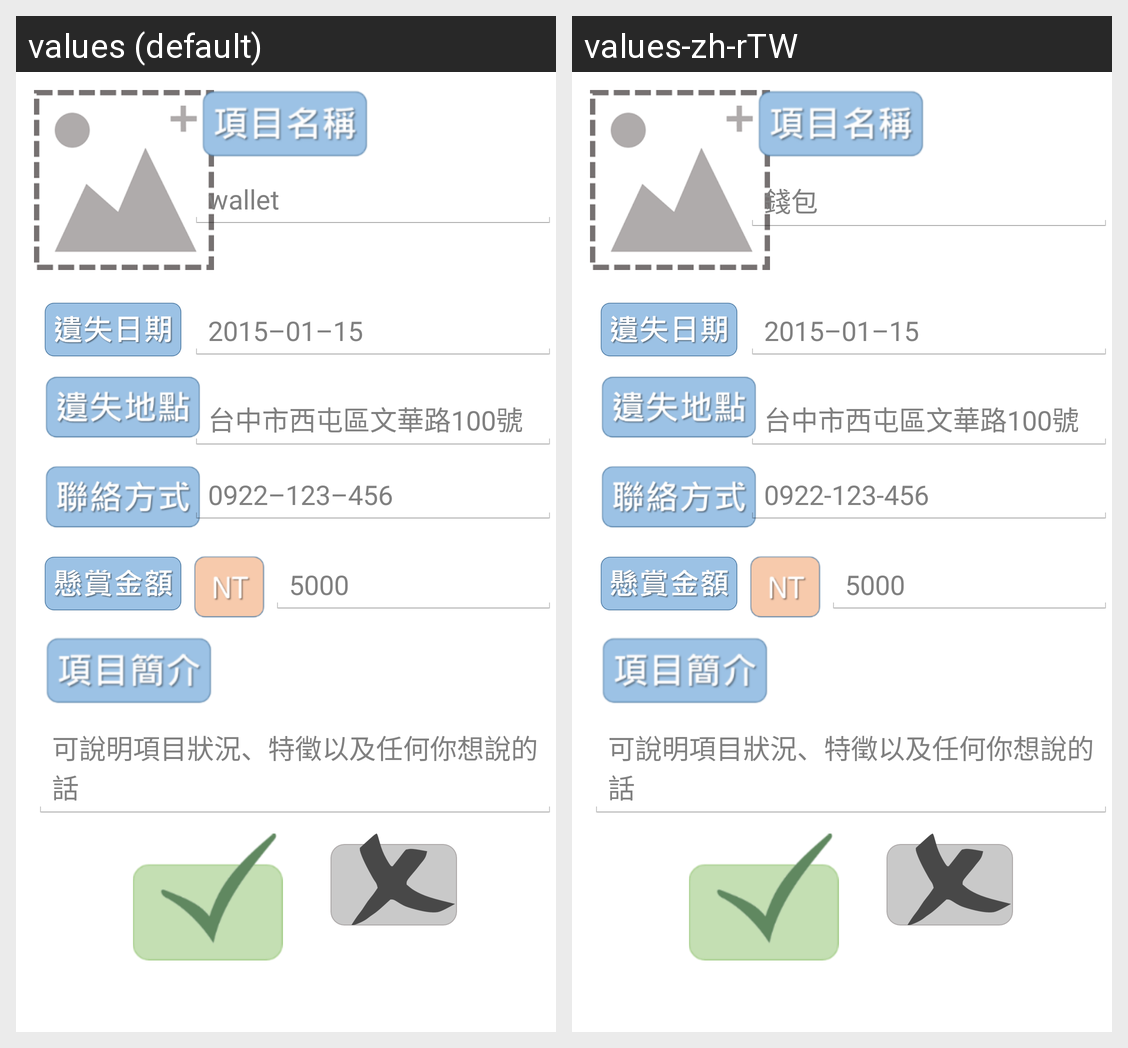

This grid shows one Android layout under two languages. Give, for every string resource on the screen, its name, the default text and each shown locale's text.
Android screen res/layout/crowdsourcing.xml rendered under 2 locales, left to right: values (default), values-zh-rTW. Device: Nexus 5 (rendered at 1080×1920; each locale shown at half size, 540×960, under a caption strip naming it); theme AppTheme.
Strings drawn on this screen, with the default value and each locale's value (text and hints the layout hard-codes, and strings that could not be matched under every locale, appear in the picture but are not listed):

wallet
  values: wallet
  values-zh-rTW: 錢包

date
  values: 2015–01–15
  values-zh-rTW: 2015–01–15  [not translated; the default value is used]

location
  values: 台中市西屯區文華路100號
  values-zh-rTW: 台中市西屯區文華路100號

phone
  values: 0922–123–456
  values-zh-rTW: 0922-123-456

reward
  values: 5000
  values-zh-rTW: 5000
